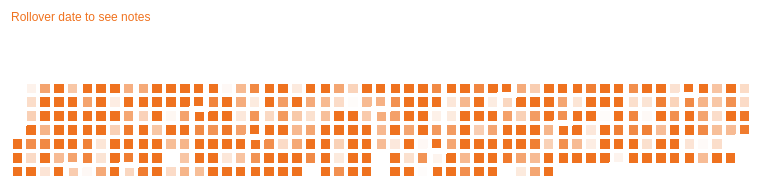
D3 v3 page, settled after 360 driven frames (6 s of simulated time); the page loaded 1 data file(s).



var width = 800,
    height = 200,
    cellSize = 14; // cell size

var day = d3.time.format("%w"),
    week = d3.time.format("%U"),
	month = d3.time.format("%M"),
    percent = d3.format(".1%"),
    format = d3.time.format("%Y-%m-%d");

var color = d3.scale.quantize()
    .domain([-.05, .05])
    .range(d3.range(1).map(function(d) { return "q" + d + "-11"; }));

var svg = d3.select("body").selectAll("svg")
    .data(d3.range(2014, 2015))
  .enter().append("svg")
    .attr("width", width)
    .attr("height", height)
    .attr("class", "RdYlGn")
  .append("g")
    .attr("transform", "translate(" + ((width - cellSize * 53) / 2) + "," + (height - cellSize * 7 - 1) + ")");

//svg.append("text")
//    .attr("transform", "translate(-6," + cellSize * 3.5 + ")rotate(-90)")
//    .style("text-anchor", "middle")
 //   .text(function(d) { return d; });

var rect = svg.selectAll(".day")
    .data(function(d) { return d3.time.days(new Date(d, 0, 1), new Date(d + 1, 0, 1)); })
  .enter().append("rect")
    .attr("class", "day")
    .attr("width", cellSize)
    .attr("height", cellSize)
    .attr("x", function(d,i) { return week(d) * cellSize; })
    .attr("y", function(d) { return day(d) * cellSize; })
    .datum(format)
	.attr("opacity",function(d) { return Math.random()*2})
	.on("mouseover", function(d){
		d3.select(this).attr("opacity",1)
		d3.select("#description").html(d + "\<br/>notes: Iudicabit periculis scripseri curei, mollis persius pertinax at qui. Per an invenire signiferumque, sit liber consequat interpretaris an. Ne sit vide vocent, an sed brute liber maiorum.")
	})
	.on("mouseout", function(d){
		d3.select(this).attr("opacity",Math.random())
	});

//rect.append("title")
  //  .text(function(d) { return d; });

svg.selectAll(".month")
    .data(function(d) { return d3.time.months(new Date(d, 0, 1), new Date(d + 1, 0, 1)); })
  .enter().append("path")
    .attr("class", "month")
    .attr("d", monthPath);

d3.csv("data/calendar_testdata.csv", function(error, csv) {
  var data = d3.nest()
    .key(function(d) { return d.Date; })
    .rollup(function(d) { return (d[0].Close - d[0].Open) / d[0].Open; })
    .map(csv);

  rect.filter(function(d) { return d in data; })
      .attr("class", function(d) { return "day " + color(data[d]); })
	
    .select("title")
      .text(function(d) { return d + ": " + percent(data[d]); })
});

function monthPath(t0) {
  var t1 = new Date(t0.getFullYear(), t0.getMonth() + 1, 0),
      d0 = +day(t0), w0 = +week(t0),
      d1 = +day(t1), w1 = +week(t1);
  return "M" + (w0 + 1) * cellSize + "," + d0 * cellSize
      + "H" + w0 * cellSize + "V" + 7 * cellSize
      + "H" + w1 * cellSize + "V" + (d1 + 1) * cellSize
      + "H" + (w1 + 1) * cellSize + "V" + 0
      + "H" + (w0 + 1) * cellSize + "Z";
}

d3.select(self.frameElement).style("height", "2910px");



### data: data/calendar_testdata.csv
Date, Open, High, Low, Close, Volume, Adj Close
2014-10-01, 10790, 10907, 10759, 10830, 4298910000, 10830
2014-09-30, 10836, 10961, 10732, 10788, 4284160000, 10788
2014-09-29, 10858, 10902, 10760, 10835, 3990280000, 10835
2014-09-28, 10810, 10905, 10714, 10858, 4025840000, 10858
2014-09-27, 10860, 10903, 10776, 10812, 3587860000, 10812
2014-09-24, 10664, 10898, 10664, 10860, 4123950000, 10860
2014-09-23, 10738, 10780, 10610, 10662, 3847850000, 10662
2014-09-22, 10761, 10830, 10682, 10739, 3911070000, 10739
2014-09-21, 10753, 10845, 10675, 10761, 4175660000, 10761
2014-09-20, 10608, 10784, 10594, 10754, 3364080000, 10754
2014-09-17, 10595, 10689, 10530, 10608, 4086140000, 10608
2014-09-16, 10572, 10625, 10499, 10595, 3364080000, 10595
2014-09-15, 10526, 10609, 10453, 10573, 3369840000, 10573
2014-09-14, 10545, 10623, 10460, 10526, 4521050000, 10526
2014-09-13, 10459, 10606, 10458, 10544, 4521050000, 10544
2014-09-10, 10415, 10503, 10376, 10463, 3061160000, 10463
2014-09-09, 10388, 10516, 10359, 10415, 3387770000, 10415
2014-09-08, 10339, 10460, 10319, 10387, 3224640000, 10387
2014-09-07, 10447, 10449, 10304, 10341, 3107380000, 10341
2014-09-03, 10322, 10485, 10322, 10448, 3534500000, 10448
2014-09-02, 10270, 10351, 10212, 10320, 3704210000, 10320
2014-09-01, 10016, 10306, 10016, 10269, 4396880000, 10269
2014-08-31, 10006, 10102, 9916, 10015, 4038770000, 10015
2014-08-30, 10146, 10170, 10006, 10010, 2917990000, 10010
2014-08-27, 9982, 10176, 9925, 10151, 4102460000, 10151
2014-08-26, 10060, 10138, 9959, 9986, 3646710000, 9986
2014-08-25, 10040, 10104, 9925, 10060, 4360190000, 10060
2014-08-24, 10171, 10171, 9976, 10040, 4436330000, 10040
2014-08-23, 10216, 10329, 10146, 10174, 3210950000, 10174
2014-08-20, 10271, 10276, 10132, 10214, 3761570000, 10214
2014-08-19, 10411, 10412, 10202, 10271, 4290540000, 10271
2014-08-18, 10399, 10486, 10309, 10416, 3724260000, 10416
2014-08-17, 10298, 10502, 10298, 10406, 3968210000, 10406
2014-08-16, 10303, 10354, 10193, 10302, 3142450000, 10302
2014-08-13, 10320, 10382, 10254, 10303, 3328890000, 10303
2014-08-12, 10362, 10388, 10223, 10320, 4521050000, 10320
2014-08-11, 10632, 10632, 10340, 10379, 4511860000, 10379
2014-08-10, 10697, 10717, 10523, 10644, 3979360000, 10644
2014-08-09, 10655, 10756, 10618, 10699, 3191630000, 10699
2014-08-06, 10669, 10688, 10491, 10654, 3857890000, 10654
2014-08-05, 10680, 10712, 10572, 10675, 3685560000, 10675
2014-08-04, 10630, 10738, 10583, 10680, 4057850000, 10680
2014-08-03, 10674, 10714, 10564, 10636, 4071820000, 10636
2014-08-02, 10469, 10715, 10469, 10674, 4144180000, 10674
2014-07-30, 10465, 10529, 10327, 10466, 4006450000, 10466
2014-07-29, 10499, 10610, 10383, 10467, 4612420000, 10467
2014-07-28, 10537, 10586, 10445, 10498, 4002390000, 10498
2014-07-27, 10525, 10633, 10461, 10538, 4725690000, 10538
2014-07-26, 10424, 10546, 10391, 10525, 4009650000, 10525
2014-07-23, 10321, 10465, 10238, 10425, 4524570000, 10425
2014-07-22, 10122, 10392, 10122, 10322, 4826900000, 10322
2014-07-21, 10226, 10310, 10054, 10121, 4747180000, 10121
2014-07-20, 10151, 10248, 9973, 10230, 4713280000, 10230
2014-07-19, 10098, 10213, 10051, 10154, 4089500000, 10154
2014-07-16, 10356, 10356, 10072, 10098, 5297350000, 10098
2014-07-15, 10367, 10409, 10216, 10359, 4552470000, 10359
2014-07-14, 10371, 10423, 10265, 10367, 4521050000, 10367
2014-07-13, 10218, 10436, 10218, 10363, 4640460000, 10363
2014-07-12, 10199, 10261, 10121, 10216, 3426990000, 10216
2014-07-09, 10138, 10226, 10079, 10198, 3506570000, 10198
... 5,172 more rows